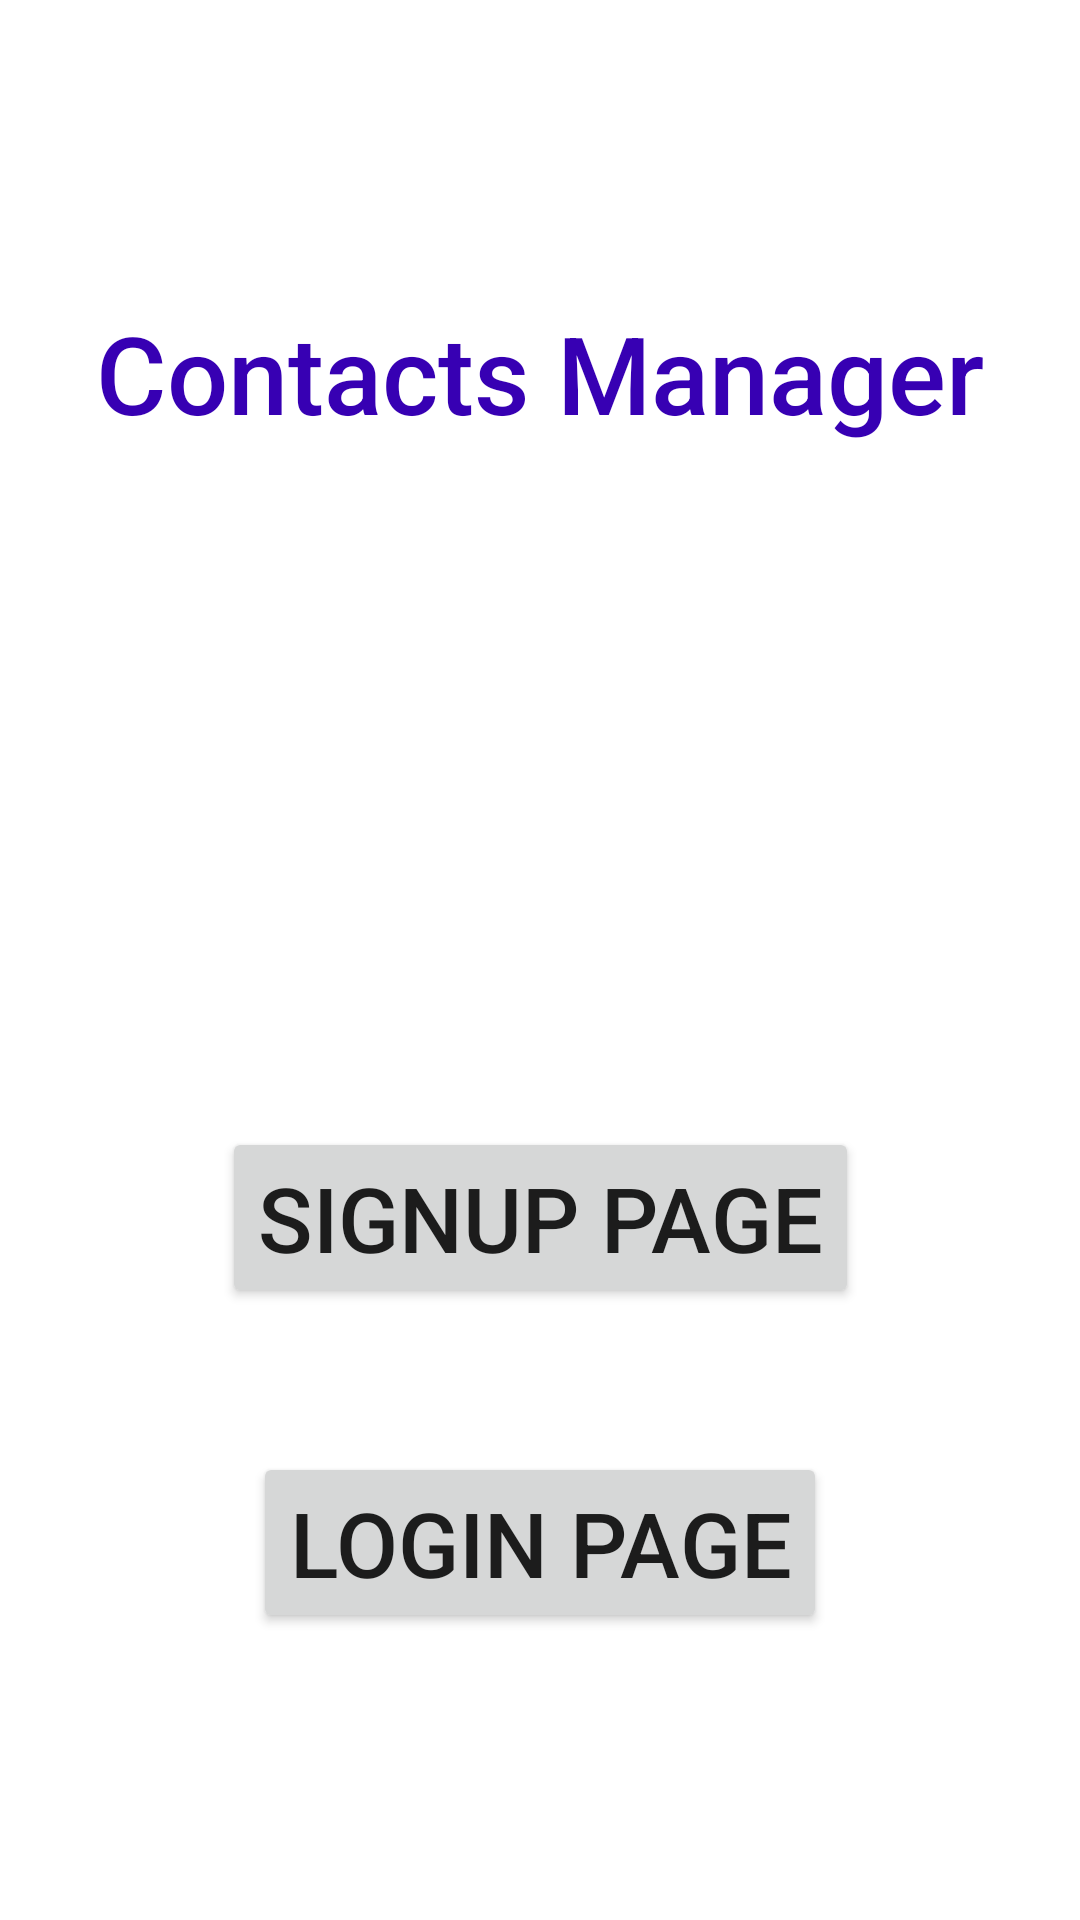

Reconstruct the res/layout file that produces this screen, plus the resources it refers to.
<!-- AndroidManifest.xml: application theme Theme.GestionContactsFinal -->
<!-- res/layout/activity_main.xml -->
<?xml version="1.0" encoding="utf-8"?>
<androidx.constraintlayout.widget.ConstraintLayout xmlns:android="http://schemas.android.com/apk/res/android"
    xmlns:app="http://schemas.android.com/apk/res-auto"
    xmlns:tools="http://schemas.android.com/tools"
    android:layout_width="match_parent"
    android:layout_height="match_parent"
    tools:context=".MainActivity">

    <TextView
        android:id="@+id/textView"
        android:layout_width="wrap_content"
        android:layout_height="wrap_content"
        android:layout_alignParentStart="true"
        android:layout_alignParentTop="true"
        android:layout_alignParentEnd="true"
        android:layout_alignParentBottom="true"
        android:layout_marginTop="100dp"
        android:layout_marginBottom="535dp"
        android:text="Contacts Manager"
        android:textColor="@color/purple_700"
        android:textAppearance="@style/TextAppearance.AppCompat.Body2"
        android:textSize="36sp"
        app:layout_constraintBottom_toBottomOf="parent"
        app:layout_constraintLeft_toLeftOf="parent"
        app:layout_constraintRight_toRightOf="parent"
        app:layout_constraintTop_toTopOf="parent"
        app:layout_constraintVertical_bias="0.0" />

    <Button
        android:id="@+id/register"
        android:layout_width="wrap_content"
        android:layout_height="wrap_content"
        android:layout_marginStart="8dp"
        android:layout_marginTop="8dp"
        android:layout_marginEnd="8dp"
        android:layout_marginBottom="8dp"
        android:text="Signup page"
        android:textSize="30sp"
        app:layout_constraintBottom_toBottomOf="parent"
        app:layout_constraintEnd_toEndOf="parent"
        app:layout_constraintStart_toStartOf="parent"
        app:layout_constraintTop_toBottomOf="@+id/textView"
        app:layout_constraintVertical_bias="0.528" />

    <Button
        android:id="@+id/login"
        android:layout_width="wrap_content"
        android:layout_height="wrap_content"
        android:layout_marginStart="8dp"
        android:layout_marginTop="8dp"
        android:layout_marginEnd="8dp"
        android:layout_marginBottom="8dp"
        android:text="Login page"
        android:textSize="30sp"
        app:layout_constraintBottom_toBottomOf="parent"
        app:layout_constraintEnd_toEndOf="parent"
        app:layout_constraintStart_toStartOf="parent"
        app:layout_constraintTop_toBottomOf="@+id/register"
        app:layout_constraintVertical_bias="0.314" />

    <ImageView
        android:id="@+id/imageView"
        android:layout_width="168dp"
        android:layout_height="156dp"
        android:layout_marginTop="48dp"
        app:layout_constraintBottom_toTopOf="@+id/register"
        app:layout_constraintEnd_toEndOf="parent"
        app:layout_constraintHorizontal_bias="0.497"
        app:layout_constraintStart_toStartOf="parent"
        app:layout_constraintTop_toBottomOf="@+id/textView"
        app:layout_constraintVertical_bias="0.0"
        app:srcCompat="@drawable/logo" />

</androidx.constraintlayout.widget.ConstraintLayout>
<!-- resources referenced by this layout -->
<resources>
  <color name="purple_700">#FF3700B3</color>
  <style name="Theme.GestionContactsFinal" parent="Theme.MaterialComponents.DayNight.DarkActionBar">
          
          <item name="colorPrimary">@color/purple_500</item>
          <item name="colorPrimaryVariant">@color/purple_700</item>
          <item name="colorOnPrimary">@color/white</item>
          
          <item name="colorSecondary">@color/teal_200</item>
          <item name="colorSecondaryVariant">@color/teal_700</item>
          <item name="colorOnSecondary">@color/black</item>
          
          <item name="android:statusBarColor">?attr/colorPrimaryVariant</item>
          
      </style>
  <color name="purple_500">#FF6200EE</color>
  <color name="white">#FFFFFFFF</color>
  <color name="teal_200">#FF03DAC5</color>
  <color name="teal_700">#FF018786</color>
  <color name="black">#FF000000</color>
</resources>
